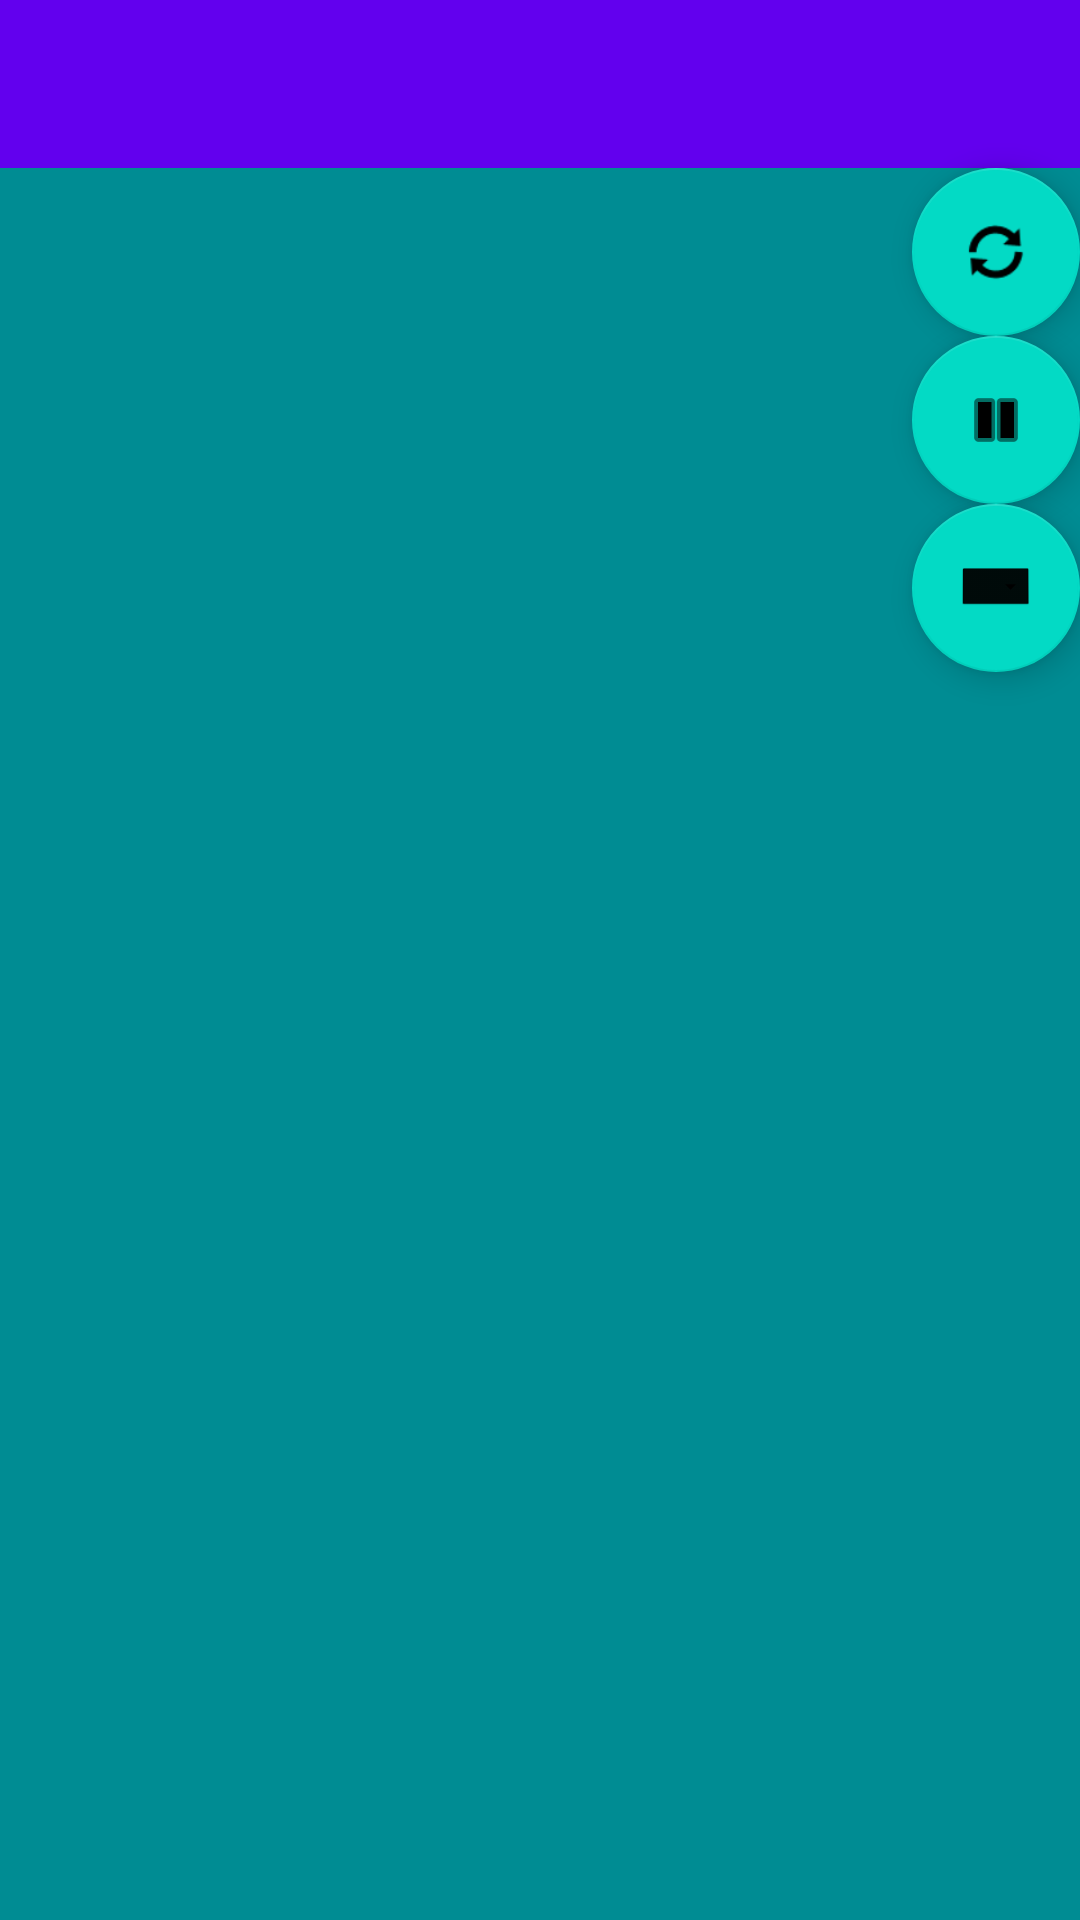

Write the Android layout XML for this screen, with the resource values it uses.
<!-- AndroidManifest.xml: application theme Theme.DevMobileProjet -->
<!-- res/layout/activity_musiclist.xml -->
<LinearLayout xmlns:android="http://schemas.android.com/apk/res/android"
    xmlns:tools="http://schemas.android.com/tools"
    android:layout_width="fill_parent"
    android:layout_height="fill_parent"
    xmlns:app="http://schemas.android.com/apk/res-auto"
    android:orientation="vertical"
    android:background="#008C93"
    tools:context=".MusicList">
    <androidx.appcompat.widget.Toolbar
        android:id="@+id/toolbar"
        android:layout_width="match_parent"
        android:layout_height="?attr/actionBarSize"
        android:background="?attr/colorPrimary"
        app:popupTheme="@style/Theme.DevMobileProjet.PopupOverlay" />

    <ListView
        android:id="@+id/song_list"
        android:layout_width="fill_parent"
        android:layout_height="wrap_content" >
    </ListView>

    <com.google.android.material.floatingactionbutton.FloatingActionButton
        android:id="@+id/loop"
        android:layout_width="wrap_content"
        android:layout_height="wrap_content"
        android:layout_gravity="bottom|end"
        android:layout_margin="@dimen/fab_margin"
        android:contentDescription="TODO"
        app:srcCompat="@android:drawable/ic_popup_sync" />

    <com.google.android.material.floatingactionbutton.FloatingActionButton
        android:id="@+id/pause"
        android:layout_width="wrap_content"
        android:layout_height="wrap_content"
        android:layout_gravity="bottom|end"
        android:layout_margin="@dimen/fab_margin"
        android:contentDescription="TODO"
        app:srcCompat="@android:drawable/ic_media_pause" />

    <com.google.android.material.floatingactionbutton.FloatingActionButton
        android:id="@+id/rand"
        android:layout_width="wrap_content"
        android:layout_height="wrap_content"
        android:layout_gravity="bottom|end"
        android:layout_margin="@dimen/fab_margin"
        android:contentDescription="TODO"
        app:srcCompat="@android:drawable/btn_dropdown" />

</LinearLayout>
<!-- resources referenced by this layout -->
<resources>
  <style name="Theme.DevMobileProjet.PopupOverlay" parent="ThemeOverlay.AppCompat.Light" />
  <style name="Theme.DevMobileProjet" parent="Theme.MaterialComponents.DayNight.DarkActionBar">
          
          <item name="colorPrimary">@color/purple_500</item>
          <item name="colorPrimaryVariant">@color/purple_700</item>
          <item name="colorOnPrimary">@color/white</item>
          
          <item name="colorSecondary">@color/teal_200</item>
          <item name="colorSecondaryVariant">@color/teal_700</item>
          <item name="colorOnSecondary">@color/black</item>
          
          <item name="android:statusBarColor" tools:targetApi="l">?attr/colorPrimaryVariant</item>
  
          
      </style>
  <!-- not gathered from this repository: default colours our renderer supplied (Android Studio template values) -->
  <color name="purple_500">#FF6200EE</color>
  <color name="purple_700">#FF3700B3</color>
  <color name="teal_200">#FF03DAC5</color>
  <color name="teal_700">#FF018786</color>
  <color name="black">#FF000000</color>
  <color name="white">#FFFFFFFF</color>
</resources>
